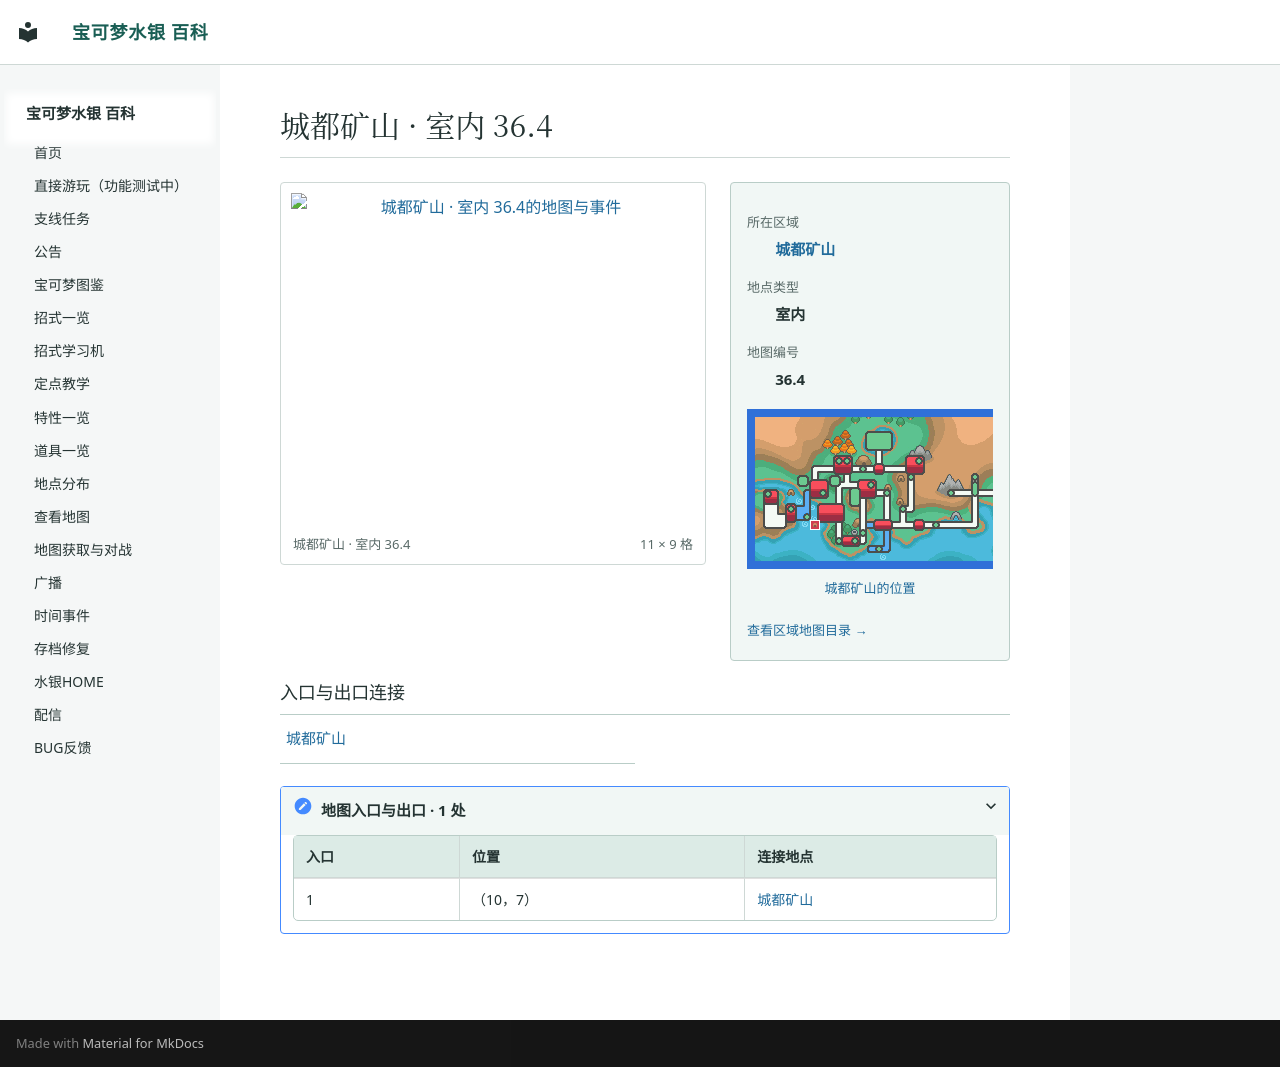

repository: Sum-Light/azoth-wiki · page: locations/map_36_4/index.html · generator: mkdocs

# 城都矿山 · 室内 36.4

<!-- location-atlas:start -->

<div class="loc-profile" data-location-map="36.4">
<div class="loc-profile-layout">
<div class="loc-main-map">
<a class="loc-image-link" href="../../locations/atlas/maps/map_36_4.png" target="_blank" rel="noopener">
<img src="../../locations/atlas/maps/map_36_4.png" alt="城都矿山 · 室内 36.4的地图与事件" loading="lazy" width="176" height="144"></a>
<div class="loc-map-caption"><span>城都矿山 · 室内 36.4</span><span>11 × 9 格</span></div>
</div>
<aside class="loc-facts">
<dl><dt>所在区域</dt><dd><a href="../atlas/?sec=214">城都矿山</a></dd><dt>地点类型</dt><dd>室内</dd><dt>地图编号</dt><dd>36.4</dd></dl>
<a class="loc-world-preview" href="../atlas/?sec=214" aria-label="城都矿山在大地图上的位置">
<span class="loc-world-canvas"><img src="../worldmap.png" alt="世界地图" loading="lazy">
<span class="loc-world-mark" style="left:15.6103%;top:43.7125%;width:1.5629%;height:3.1250%"></span>
</span></a>
<a class="loc-world-label" href="../atlas/?sec=214">城都矿山的位置</a>
<a class="loc-atlas-return" href="../atlas/?sec=214">查看区域地图目录 &rarr;</a>
</aside>
</div>
<h3>入口与出口连接</h3>
<nav class="loc-neighbors" aria-label="出入口连接地点">
<div><a href="../map_1_110/">城都矿山</a></div>
</nav>
<details class="loc-entrances"><summary>地图入口与出口 · 1 处</summary>
<div class="loc-table-scroll"><table><thead><tr><th>入口</th><th>位置</th><th>连接地点</th></tr></thead><tbody>
<tr><td>1</td><td>（10，7）</td><td><a href="../map_1_110/">城都矿山</a></td></tr>
</tbody></table></div></details>
</div>

<!-- location-atlas:end -->
